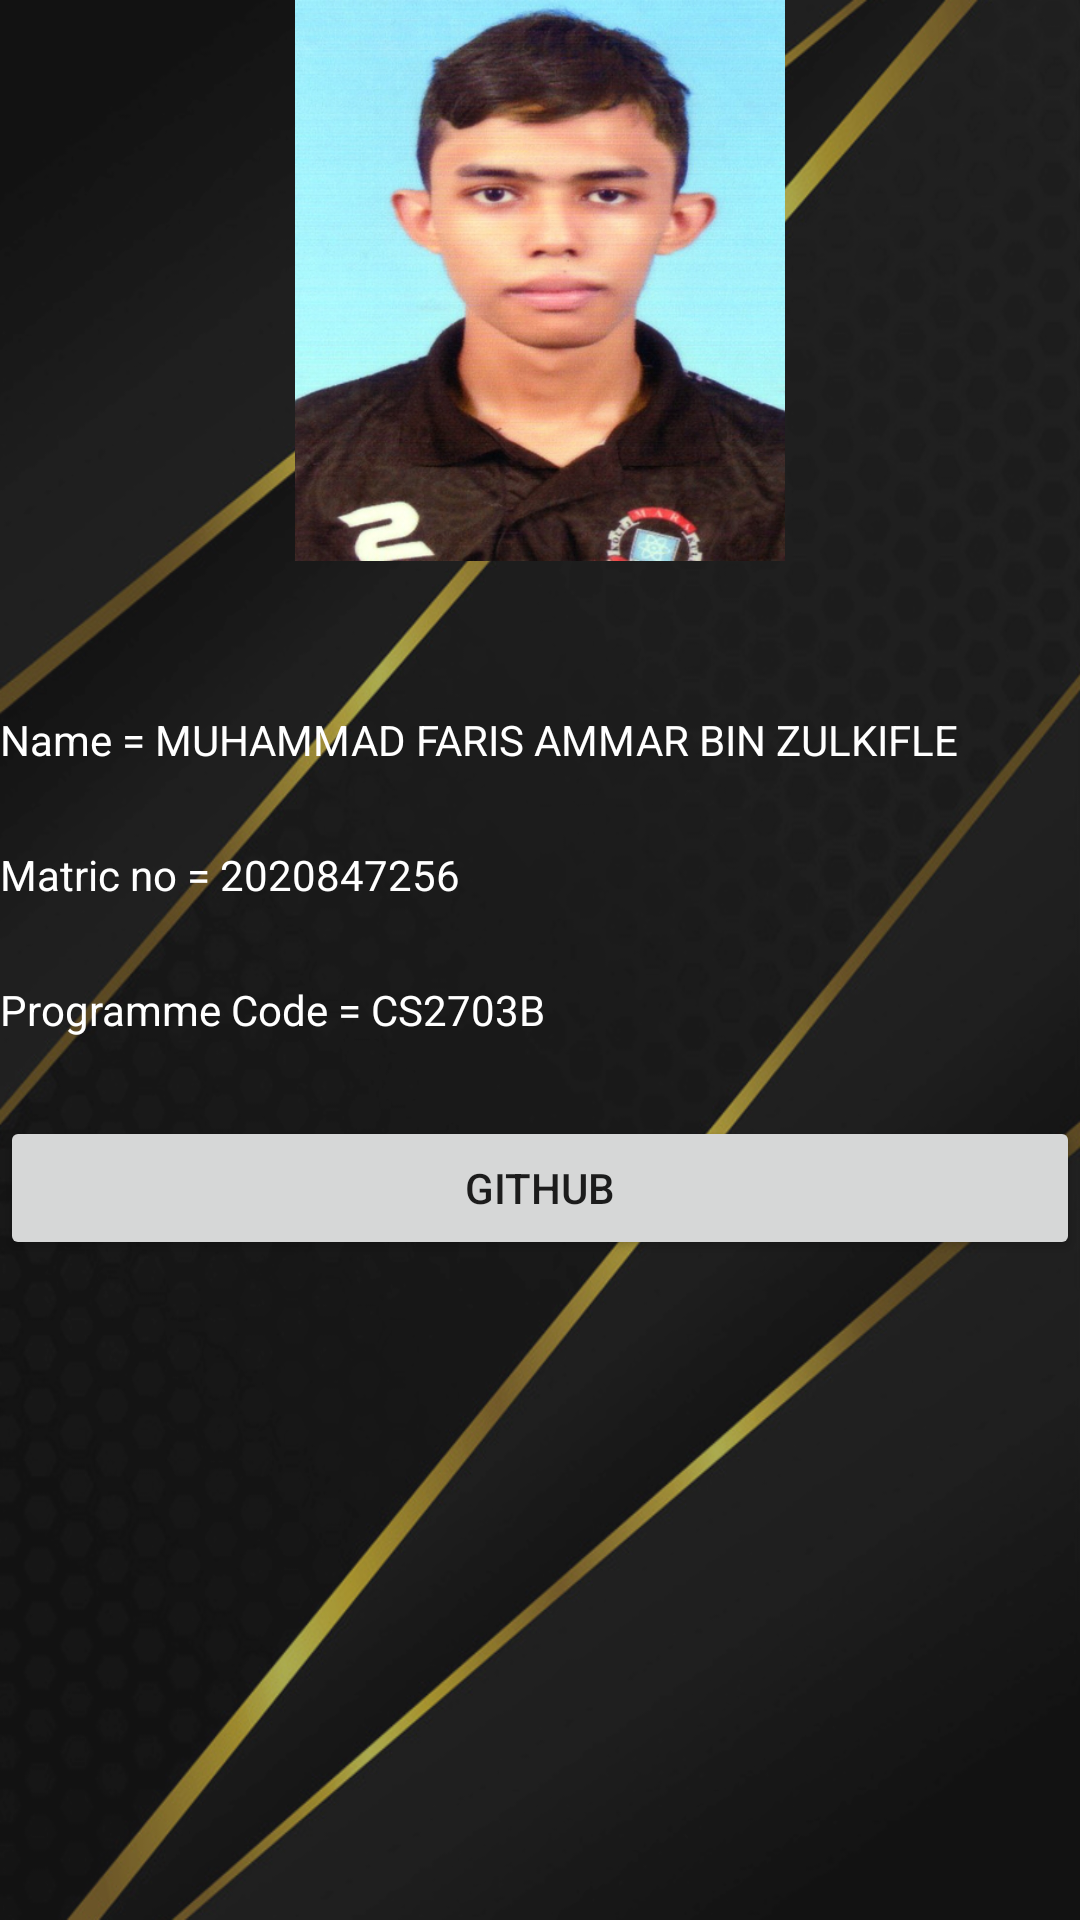

Produce the Android XML layout that renders to this screen, including the resource entries it uses.
<!-- AndroidManifest.xml: application theme Theme.ZakatForGold -->
<!-- res/layout/activity_about_me.xml -->
<?xml version="1.0" encoding="utf-8"?>
<androidx.constraintlayout.widget.ConstraintLayout xmlns:android="http://schemas.android.com/apk/res/android"
    xmlns:app="http://schemas.android.com/apk/res-auto"
    xmlns:tools="http://schemas.android.com/tools"
    android:layout_width="match_parent"
    android:layout_height="match_parent"
    android:background="@drawable/background"
    tools:context=".AboutMe">

    <LinearLayout
        android:layout_width="match_parent"
        android:layout_height="match_parent"
        android:background="#662E2E2E"
        android:foregroundTint="#1B1919"
        android:orientation="vertical"
        app:layout_constraintBottom_toBottomOf="parent"
        app:layout_constraintEnd_toEndOf="parent"
        app:layout_constraintStart_toStartOf="parent"
        app:layout_constraintTop_toTopOf="parent">

        <ImageView
            android:id="@+id/imageView"
            android:layout_width="match_parent"
            android:layout_height="187dp"
            android:contentDescription="Picture"
            android:src="@drawable/pfp" />

        <TextView
            android:id="@+id/textView15"
            android:layout_width="match_parent"
            android:layout_height="50dp"
            android:textAlignment="center" />

        <TextView
            android:id="@+id/textView4"
            android:layout_width="match_parent"
            android:layout_height="45dp"
            android:text="Name = MUHAMMAD FARIS AMMAR BIN ZULKIFLE"
            android:textAlignment="viewStart"
            android:textColor="#FFFFFF" />

        <TextView
            android:id="@+id/textView9"
            android:layout_width="match_parent"
            android:layout_height="45dp"
            android:text="Matric no = 2020847256"
            android:textAlignment="viewStart"
            android:textColor="#FFFFFF" />

        <TextView
            android:id="@+id/textView10"
            android:layout_width="match_parent"
            android:layout_height="45dp"
            android:text="Programme Code = CS2703B"
            android:textAlignment="viewStart"
            android:textColor="#FFFFFF" />

        <Button
            android:id="@+id/button"
            android:layout_width="match_parent"
            android:layout_height="wrap_content"
            android:text="Github" />

    </LinearLayout>
</androidx.constraintlayout.widget.ConstraintLayout>
<!-- resources referenced by this layout -->
<resources>
  <!-- drawable background: png bitmap (drawable-v24, 399306 bytes) -->
  <!-- drawable pfp: png bitmap (drawable, 295928 bytes) -->
  <style name="Theme.ZakatForGold" parent="Theme.MaterialComponents.DayNight.DarkActionBar">
          
          <item name="colorPrimary">#8a780a</item>
          <item name="colorPrimaryVariant">@color/purple_700</item>
          <item name="colorOnPrimary">@color/white</item>
          
          <item name="colorSecondary">@color/teal_200</item>
          <item name="colorSecondaryVariant">@color/teal_700</item>
          <item name="colorOnSecondary">@color/black</item>
          <item name="colorSurface">#8a780a</item>
          
          <item name="android:statusBarColor" tools:targetApi="l">?attr/colorOnSecondary</item>
          
      </style>
  <!-- not gathered from this repository: default colours our renderer supplied (Android Studio template values) -->
  <color name="purple_700">#FF3700B3</color>
  <color name="teal_200">#FF03DAC5</color>
  <color name="teal_700">#FF018786</color>
  <color name="black">#FF000000</color>
  <color name="white">#FFFFFFFF</color>
</resources>
